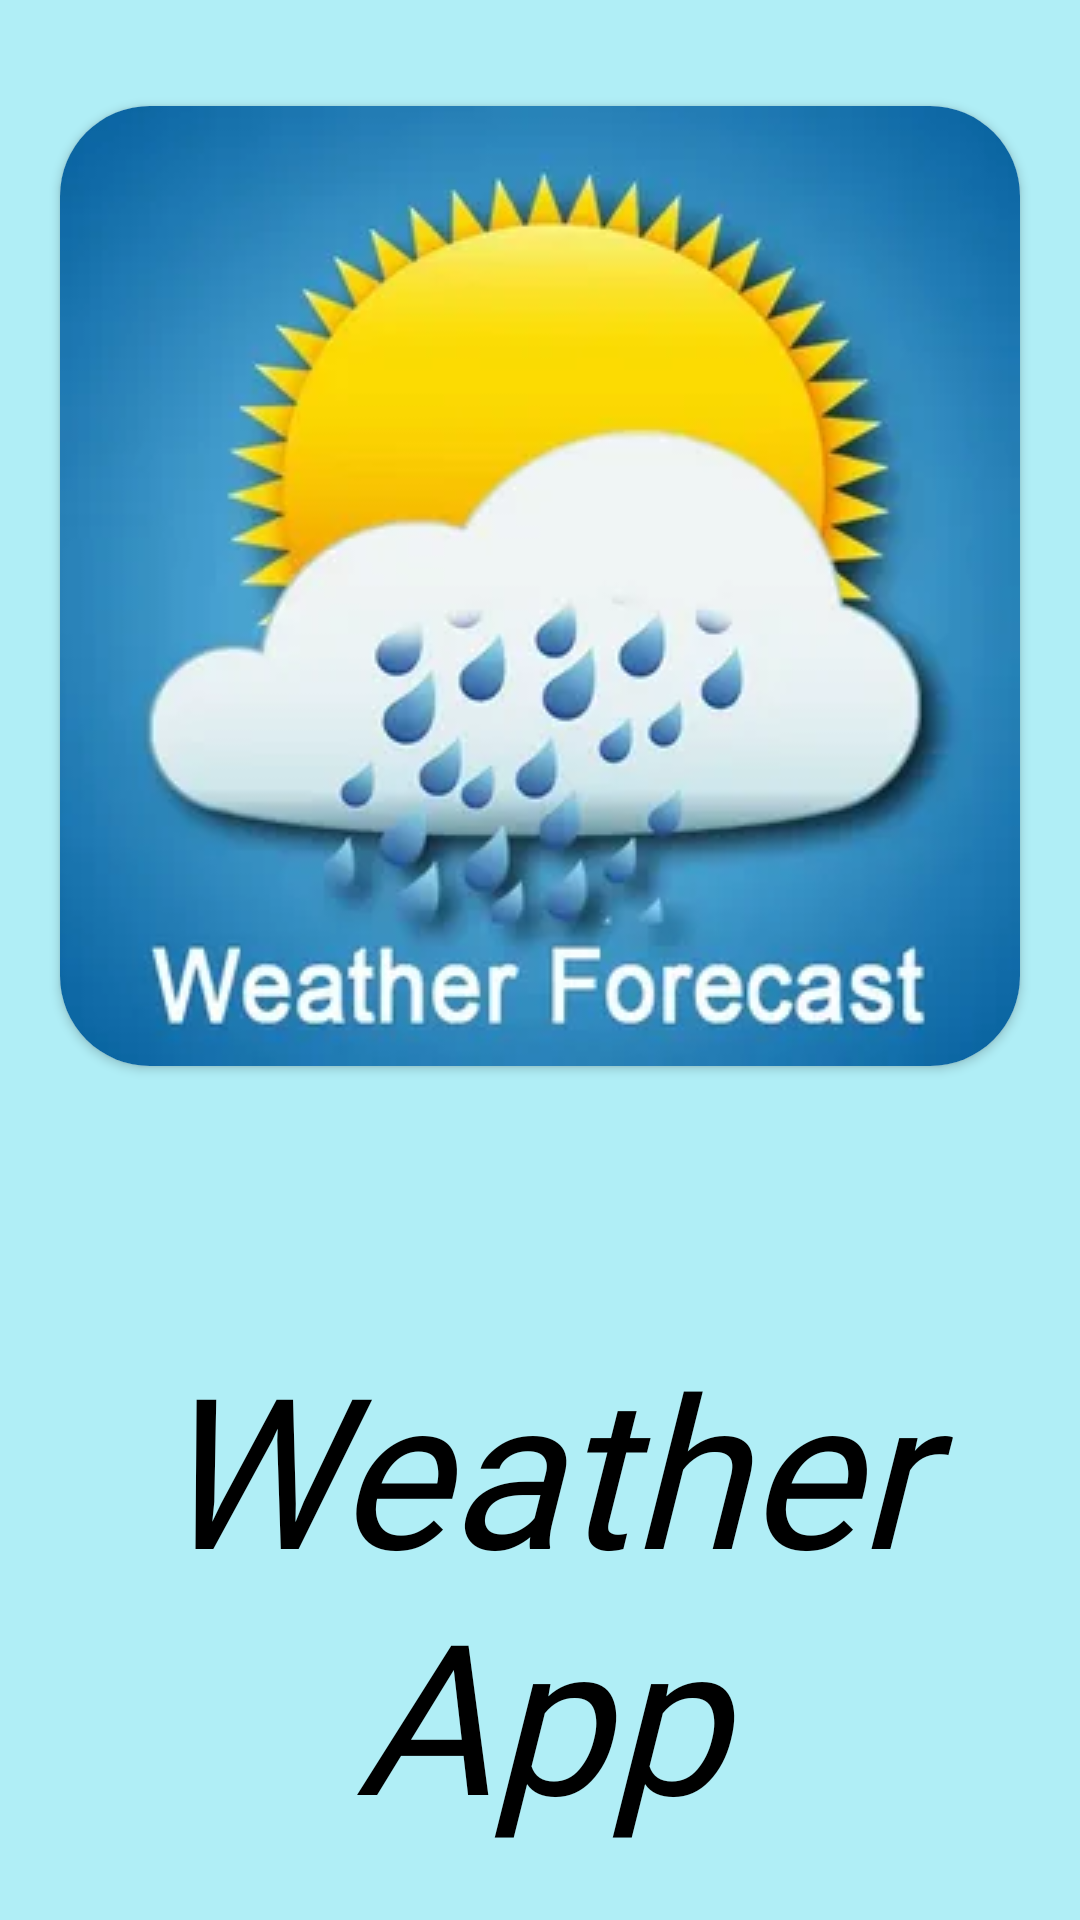

This screen was rendered from an Android layout file. Write that file and the resources it references.
<!-- AndroidManifest.xml: application theme Theme.WeatherApp -->
<!-- res/layout/activity_splash.xml -->
<?xml version="1.0" encoding="utf-8"?>
<androidx.constraintlayout.widget.ConstraintLayout xmlns:android="http://schemas.android.com/apk/res/android"
    xmlns:app="http://schemas.android.com/apk/res-auto"
    xmlns:tools="http://schemas.android.com/tools"
    android:layout_width="match_parent"
    android:layout_height="match_parent"
    android:background="#9E58D6E6"
    android:backgroundTint="#E270E1EF"
    tools:context=".Splash">

    <TextView
        android:id="@+id/tvLogo"
        android:layout_width="0dp"
        android:layout_height="wrap_content"
        android:layout_marginTop="83dp"
        android:fontFamily="@font/akronim"
        android:gravity="center"
        android:text="@string/wlogo"
        android:textColor="@color/black"
        android:textSize="70sp"
        android:textStyle="italic"
        app:layout_constraintBottom_toBottomOf="parent"
        app:layout_constraintEnd_toEndOf="parent"
        app:layout_constraintHorizontal_bias="0.0"
        app:layout_constraintStart_toStartOf="parent"
        app:layout_constraintTop_toBottomOf="@+id/cardView2"
        app:layout_constraintVertical_bias="0.145" />

    <androidx.cardview.widget.CardView
        android:id="@+id/cardView2"
        android:layout_width="wrap_content"
        android:layout_height="wrap_content"
        app:cardCornerRadius="30dp"
        app:layout_constraintBottom_toBottomOf="parent"
        app:layout_constraintEnd_toEndOf="parent"
        app:layout_constraintStart_toStartOf="parent"
        app:layout_constraintTop_toTopOf="parent"
        app:layout_constraintVertical_bias="0.110000014">

        <androidx.constraintlayout.widget.ConstraintLayout
            android:layout_width="match_parent"
            android:layout_height="match_parent">

            <ImageView
                android:id="@+id/imageView"
                android:layout_width="wrap_content"
                android:layout_height="wrap_content"
                app:layout_constraintBottom_toBottomOf="parent"
                app:layout_constraintEnd_toEndOf="parent"
                app:layout_constraintHorizontal_bias="0.0"
                app:layout_constraintStart_toStartOf="parent"
                app:layout_constraintTop_toTopOf="parent"
                app:layout_constraintVertical_bias="0.0"
                app:srcCompat="@drawable/logo" />
        </androidx.constraintlayout.widget.ConstraintLayout>

    </androidx.cardview.widget.CardView>

</androidx.constraintlayout.widget.ConstraintLayout>
<!-- resources referenced by this layout -->
<resources>
  <color name="black">#FF000000</color>
  <!-- drawable logo: webp bitmap (drawable, 11052 bytes) -->
  <string name="wlogo" translatable="false">Weather App</string>
  <style name="Theme.WeatherApp" parent="Theme.MaterialComponents.DayNight.DarkActionBar">
          
          <item name="colorPrimary">@color/teal_200</item>
          <item name="colorPrimaryVariant">@color/purple_700</item>
          <item name="colorOnPrimary">@color/white</item>
          
          <item name="colorSecondary">@color/teal_200</item>
          <item name="colorSecondaryVariant">@color/teal_700</item>
          <item name="colorOnSecondary">@color/black</item>
          
          <item name="android:statusBarColor">#5BFFFFFF</item>
          
          <item name="windowActionBar">false</item>
          <item name="windowNoTitle">true</item>
          <item name="android:windowFullscreen">true</item>
      </style>
  <color name="teal_200">#FF03DAC5</color>
  <color name="purple_700">#FF3700B3</color>
  <color name="white">#FFFFFFFF</color>
  <color name="teal_700">#FF018786</color>
</resources>
